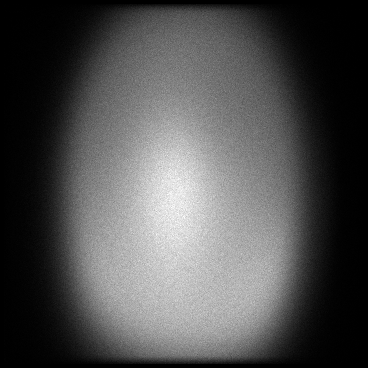

Source data for this figure (header and first rows):
x, y, count
4, 5, 1
4, 6, 1
4, 17, 1
4, 42, 1
4, 48, 1
4, 49, 1
4, 52, 1
4, 54, 2
4, 56, 1
4, 64, 1
4, 65, 1
4, 67, 1
4, 68, 1
4, 73, 6
4, 74, 1
4, 80, 1
4, 83, 1
4, 84, 1
4, 85, 1
4, 88, 1
4, 89, 1
4, 90, 1
4, 96, 1
4, 97, 2
4, 98, 2
4, 99, 1
4, 101, 1
4, 103, 1
4, 105, 1
4, 106, 1
4, 107, 2
4, 108, 1
4, 110, 1
4, 111, 3
4, 112, 1
4, 113, 4
4, 115, 1
4, 116, 1
4, 117, 2
4, 118, 2
4, 120, 1
4, 122, 1
4, 123, 3
4, 126, 1
4, 128, 1
4, 129, 3
4, 131, 1
4, 134, 1
4, 135, 1
4, 136, 1
4, 139, 1
4, 140, 1
4, 142, 1
4, 143, 1
4, 144, 1
4, 146, 1
4, 147, 3
4, 149, 1
4, 150, 1
4, 151, 3
... 121,454 more rows
